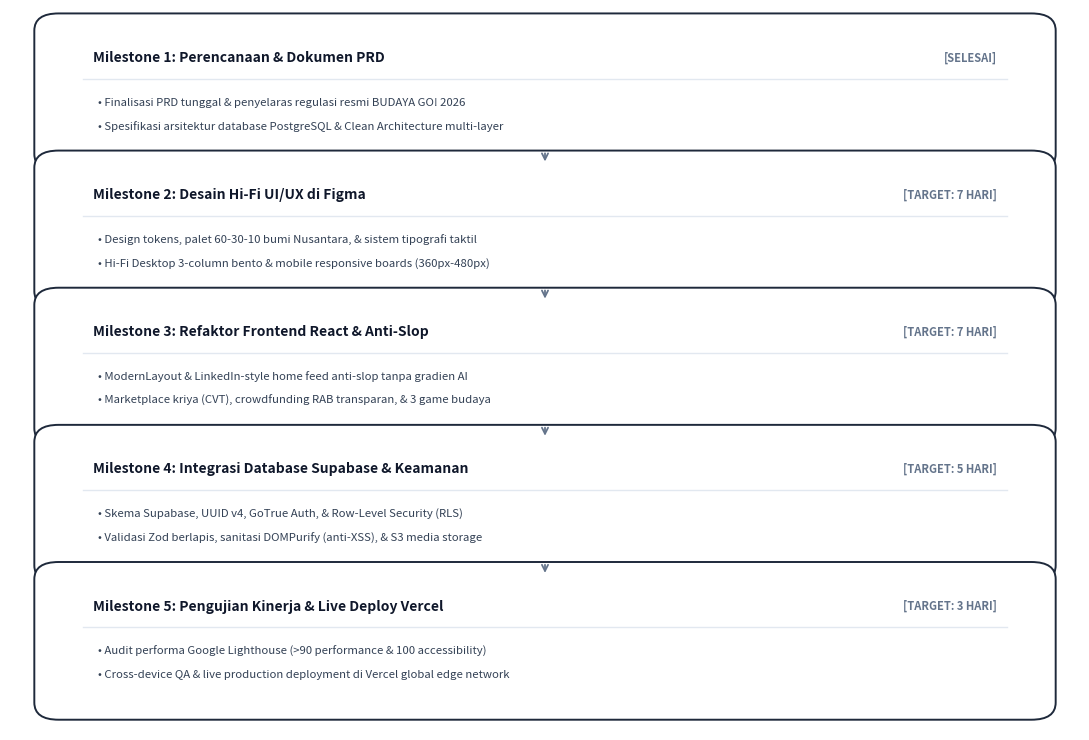

The matplotlib source for this figure:
import matplotlib.pyplot as plt
import matplotlib.patches as patches

fig, ax = plt.subplots(figsize=(11, 7.5), dpi=300)
ax.set_xlim(0, 11)
ax.set_ylim(0, 10.5)
ax.axis('off')

def draw_phase(x, y, w, h, title, items, status=''):
    box = patches.FancyBboxPatch(
        (x, y), w, h,
        boxstyle='round,pad=0.25',
        facecolor='#FFFFFF',
        edgecolor='#1E293B',
        linewidth=1.4
    )
    ax.add_patch(box)
    
    # Title
    ax.text(x + 0.35, y + h - 0.4, title, color='#0F172A', fontsize=10, fontweight='bold', va='center')
    if status:
        ax.text(x + w - 0.35, y + h - 0.4, status, color='#64748B', fontsize=8, fontweight='bold', ha='right', va='center')
    
    # Divider
    ax.plot([x + 0.25, x + w - 0.25], [y + h - 0.7, y + h - 0.7], color='#E2E8F0', lw=1.0)
    
    # Bullet points
    for i, item in enumerate(items):
        ax.text(x + 0.4, y + h - 1.05 - (i * 0.35), item, color='#334155', fontsize=8.2, va='center')

draw_phase(0.5, 8.4, 10.0, 1.8, 'Milestone 1: Perencanaan & Dokumen PRD', 
           ['• Finalisasi PRD tunggal & penyelaras regulasi resmi BUDAYA GO! 2026', '• Spesifikasi arsitektur database PostgreSQL & Clean Architecture multi-layer'],
           '[SELESAI]')

draw_phase(0.5, 6.4, 10.0, 1.8, 'Milestone 2: Desain Hi-Fi UI/UX di Figma', 
           ['• Design tokens, palet 60-30-10 bumi Nusantara, & sistem tipografi taktil', '• Hi-Fi Desktop 3-column bento & mobile responsive boards (360px-480px)'],
           '[TARGET: 7 HARI]')

draw_phase(0.5, 4.4, 10.0, 1.8, 'Milestone 3: Refaktor Frontend React & Anti-Slop', 
           ['• ModernLayout & LinkedIn-style home feed anti-slop tanpa gradien AI', '• Marketplace kriya (CVT), crowdfunding RAB transparan, & 3 game budaya'],
           '[TARGET: 7 HARI]')

draw_phase(0.5, 2.4, 10.0, 1.8, 'Milestone 4: Integrasi Database Supabase & Keamanan', 
           ['• Skema Supabase, UUID v4, GoTrue Auth, & Row-Level Security (RLS)', '• Validasi Zod berlapis, sanitasi DOMPurify (anti-XSS), & S3 media storage'],
           '[TARGET: 5 HARI]')

draw_phase(0.5, 0.4, 10.0, 1.8, 'Milestone 5: Pengujian Kinerja & Live Deploy Vercel', 
           ['• Audit performa Google Lighthouse (>90 performance & 100 accessibility)', '• Cross-device QA & live production deployment di Vercel global edge network'],
           '[TARGET: 3 HARI]')

# Connectors between milestones
for y_arr in [8.4, 6.4, 4.4, 2.4]:
    ax.annotate(
        '', xy=(5.5, y_arr - 0.15), xytext=(5.5, y_arr + 0.05),
        arrowprops=dict(arrowstyle='->', color='#64748B', lw=1.3, mutation_scale=11)
    )

plt.tight_layout()
plt.savefig(r'c:\Users\j\Documents\Dokumen\Draft\Budayago\sc ruangbudaya\UIUX\docs\roadmap_milestone_diagram.png', dpi=300)
print('Figma-style roadmap diagram created successfully!')
